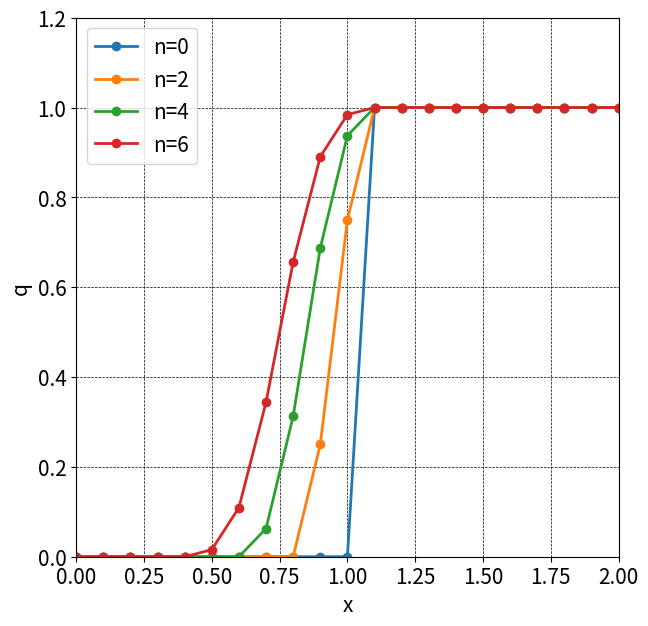

The matplotlib source for this figure:
import numpy as np
import matplotlib.pyplot as plt
#%matplotlib inline

c = -1
dt = 0.05
dx = 0.1

xmax = 2.0
jmax = (int)(xmax/dx)+1
nmax = 6

x = np.linspace(0, dx * (jmax - 1), jmax)

q = np.zeros(jmax)
for j in range(jmax):
	if (j < jmax/2):
		q[j] = 0
	else:
		q[j] = 1

def do_computing(x, q, c, dt, nmax, dx):

	plt.figure(figsize=(7,7), dpi=100)
	plt.rcParams["font.size"] = 15

	# 初期分布の可視化
	plt.plot(x, q, marker='o', lw=2, label='n=0')

	for n in range(1, nmax+1):
		qold = q.copy()
		for j in range(1, jmax-1):
			c2 = (c + abs(c))/2
			c3 = (c - abs(c))/2
			nu2 = c2 * dt / dx
			nu3 = c3 * dt / dx
			q[j] = qold[j] - nu2 * (qold[j]-qold[j-1]) - nu3 * (qold[j+1]-qold[j])

		if n%2 == 0:
			plt.plot(x, q, marker='o', lw=2, label=f'n={n}')

	# グラフの後処理
	plt.grid(color='black', linestyle='dashed', linewidth=0.5)
	plt.xlim([0, xmax])
	plt.ylim([0, 1.2])
	plt.xlabel('x')
	plt.ylabel('q')
	plt.legend()
	plt.show()


do_computing(x, q, c, dt, nmax, dx)
